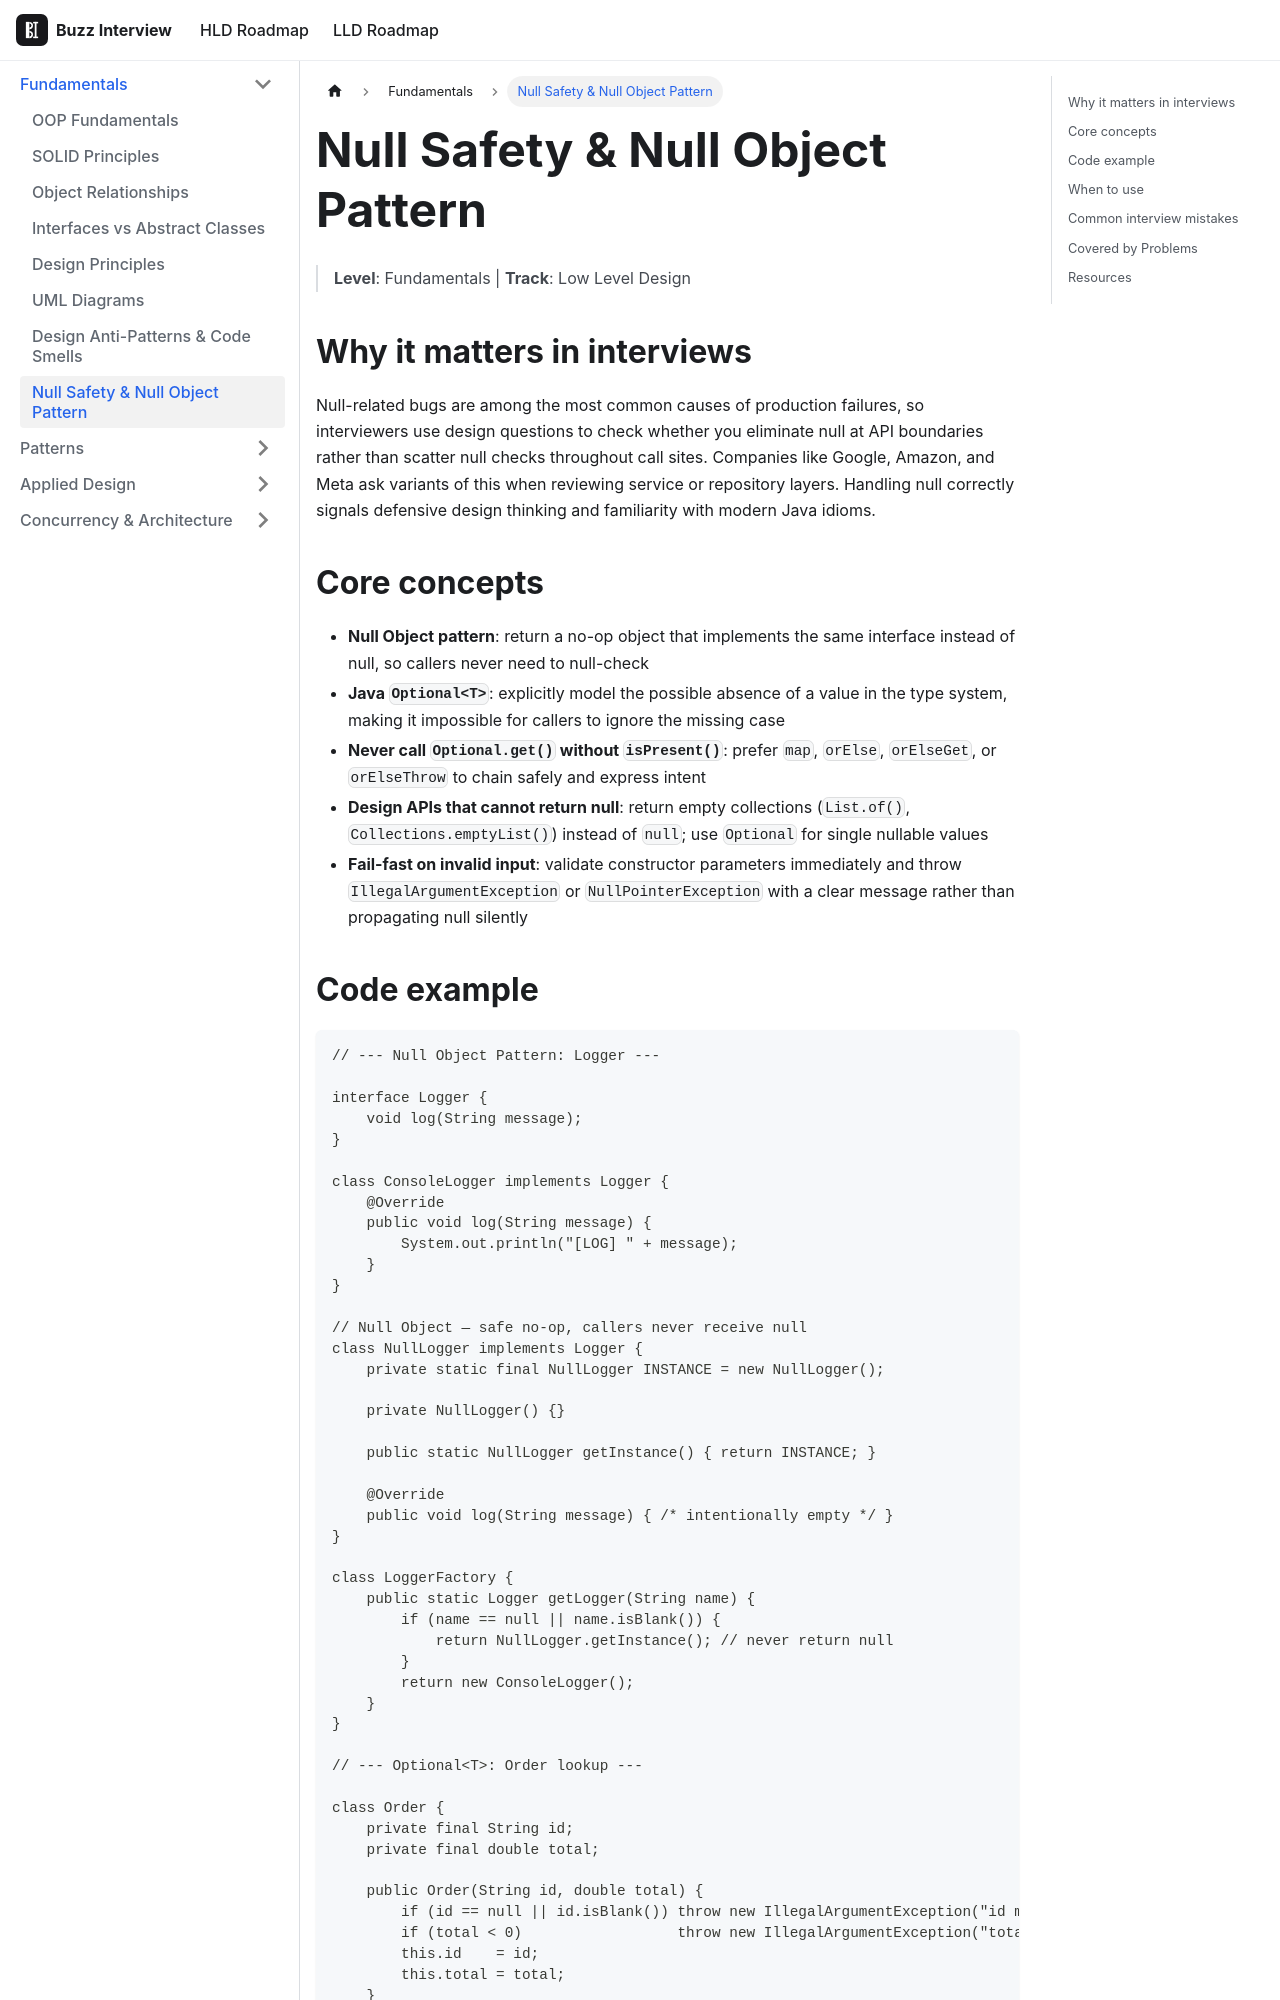

repository: VinitTomar/crack_interview · page: docs/lld/topics/null-safety.html · generator: docusaurus

---
title: Null Safety & Null Object Pattern
sidebar_label: Null Safety & Null Object Pattern
tags: [lld, fundamentals]
---

# Null Safety & Null Object Pattern
> **Level**: Fundamentals | **Track**: Low Level Design

## Why it matters in interviews

Null-related bugs are among the most common causes of production failures, so interviewers use design questions to check whether you eliminate null at API boundaries rather than scatter null checks throughout call sites. Companies like Google, Amazon, and Meta ask variants of this when reviewing service or repository layers. Handling null correctly signals defensive design thinking and familiarity with modern Java idioms.

## Core concepts

- **Null Object pattern**: return a no-op object that implements the same interface instead of null, so callers never need to null-check
- **Java `Optional<T>`**: explicitly model the possible absence of a value in the type system, making it impossible for callers to ignore the missing case
- **Never call `Optional.get()` without `isPresent()`**: prefer `map`, `orElse`, `orElseGet`, or `orElseThrow` to chain safely and express intent
- **Design APIs that cannot return null**: return empty collections (`List.of()`, `Collections.emptyList()`) instead of `null`; use `Optional` for single nullable values
- **Fail-fast on invalid input**: validate constructor parameters immediately and throw `IllegalArgumentException` or `NullPointerException` with a clear message rather than propagating null silently
